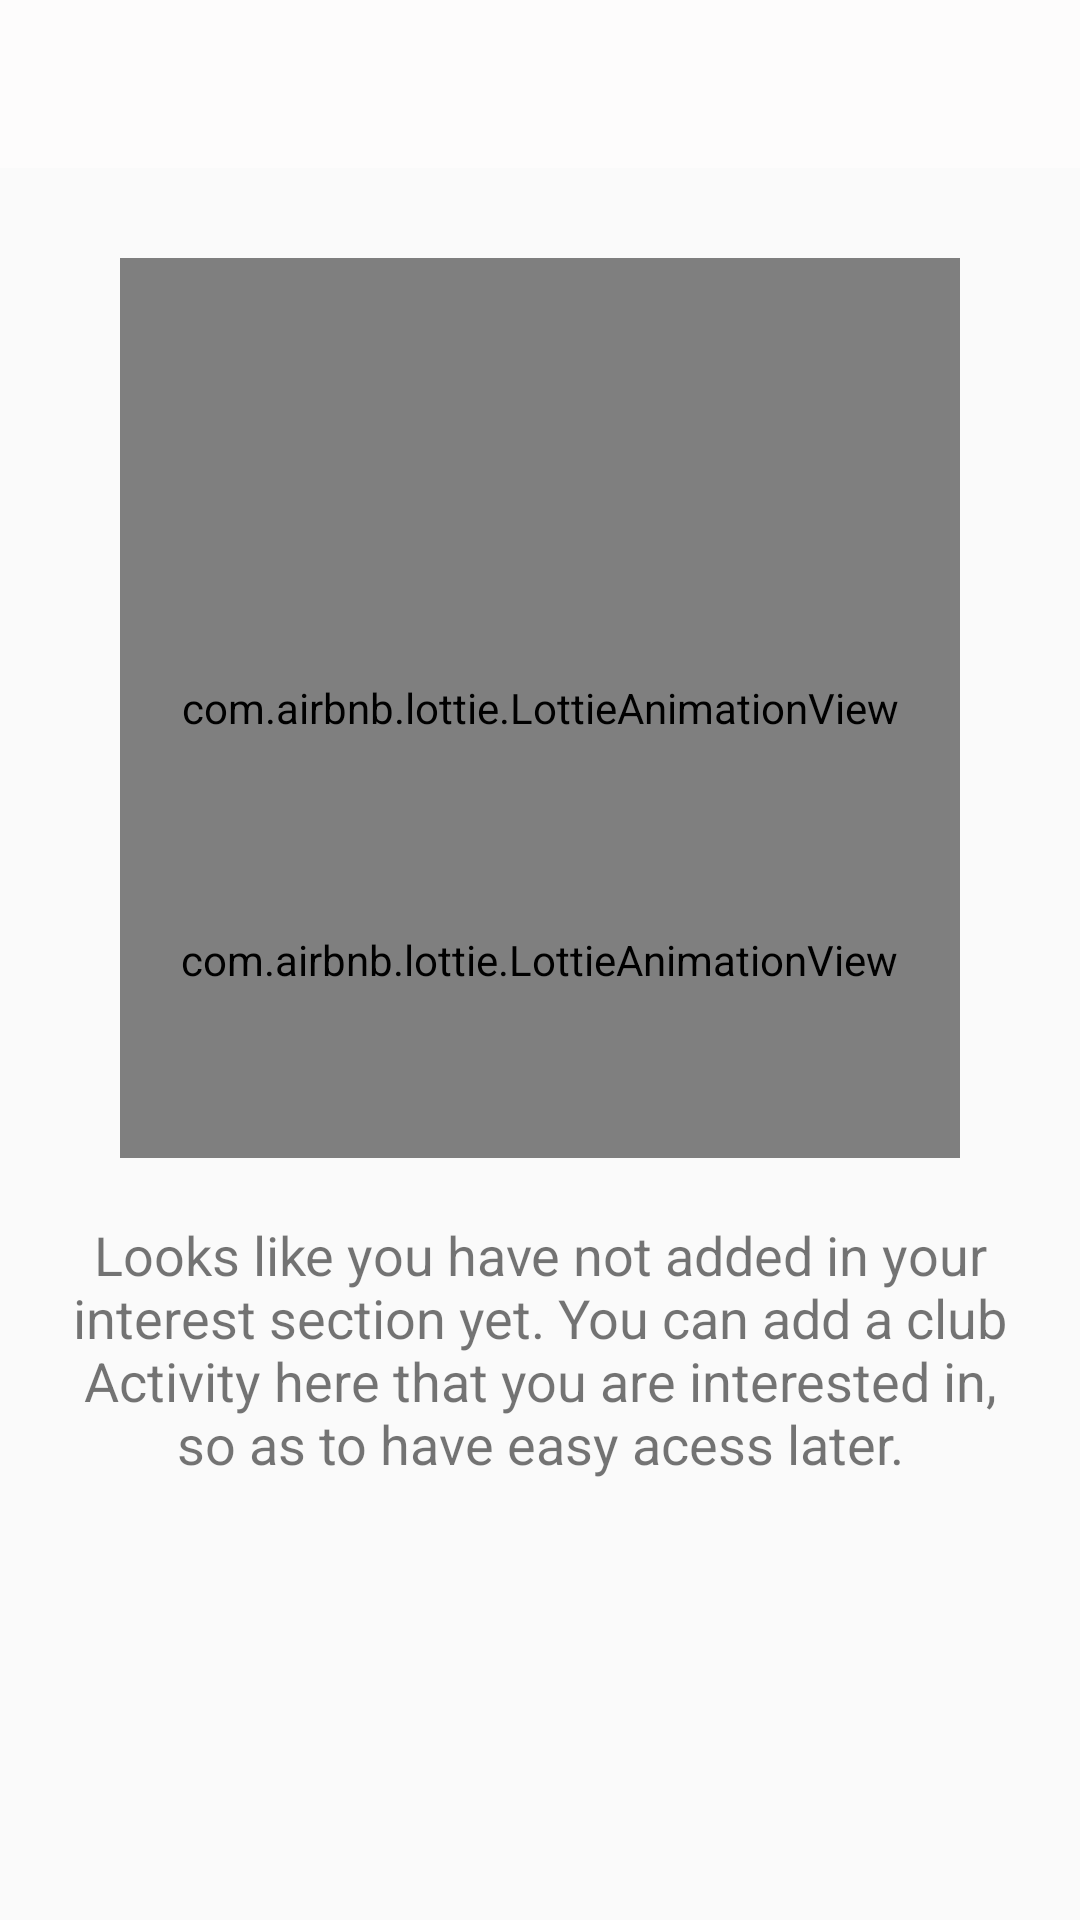

The Android layout XML behind this screen, and the referenced resources:
<!-- AndroidManifest.xml: application theme AppTheme -->
<!-- res/layout/activity_event_interest.xml -->
<?xml version="1.0" encoding="utf-8"?>
<RelativeLayout xmlns:android="http://schemas.android.com/apk/res/android"
    xmlns:app="http://schemas.android.com/apk/res-auto"
    xmlns:tools="http://schemas.android.com/tools"
    android:layout_width="match_parent"
    android:layout_height="match_parent"
    tools:context=".collab.collabActivity">

    <com.google.android.material.appbar.AppBarLayout
        android:id="@+id/toolbarwrap"
        android:layout_width="match_parent"
        android:layout_height="wrap_content">

        <androidx.appcompat.widget.Toolbar
            android:id="@+id/toolbar"
            android:layout_width="match_parent"
            android:layout_height="?attr/actionBarSize"
            app:titleTextColor="#000"
            style="@style/CustomTheme"
            android:background="@color/colorAccent">

        </androidx.appcompat.widget.Toolbar>
    </com.google.android.material.appbar.AppBarLayout>


    <com.airbnb.lottie.LottieAnimationView
        android:id="@id/emptyBox"
        android:layout_width="300dp"
        app:lottie_fileName="empty_list.json"
        android:layout_height="300dp"
        app:lottie_loop="true"
        android:layout_below="@id/toolbarwrap"
        android:layout_marginTop="30dp"
        android:layout_marginLeft="40dp"
        android:layout_marginRight="40dp"
        app:lottie_autoPlay="true"/>

    <TextView
        android:id="@+id/empty_text"
        android:layout_width="wrap_content"
        android:layout_height="wrap_content"
        android:textSize="18sp"
        android:layout_below="@id/emptyBox"
        android:gravity="center"
        android:layout_margin="20dp"
        android:text="@string/event_empty"/>

    <FrameLayout
        android:layout_width="match_parent"
        android:layout_height="match_parent"
        android:layout_below="@+id/toolbarwrap"
        android:id="@+id/framelayout"
        android:visibility="gone">
        <androidx.recyclerview.widget.RecyclerView
            android:id="@+id/collabview"
            android:layout_width="match_parent"
            android:layout_height="match_parent"
            android:scrollbars="vertical" />
    </FrameLayout>

    <com.airbnb.lottie.LottieAnimationView
        android:id="@+id/tv_no_cards"
        android:layout_width="wrap_content"
        android:layout_height="wrap_content"
        app:lottie_fileName="loadinganim.json"
        app:lottie_loop="true"
        android:layout_centerHorizontal="true"
        android:layout_centerVertical="true"
        android:background="@color/white"
        app:lottie_autoPlay="true"/>

</RelativeLayout>
<!-- resources referenced by this layout -->
<resources>
  <color name="colorAccent">#FDFCFC</color>
  <string name="event_empty">Looks like you have not added in your interest section yet. You can add a club Activity here that you are interested in, so as to have easy acess later.</string>
  <style name="CustomTheme" parent="MaterialDrawerTheme">
          
          <item name="colorPrimary">@color/material_drawer_primary</item>
          <item name="colorPrimaryDark">@color/material_drawer_primary_dark</item>
          <item name="colorAccent">@color/material_drawer_accent</item>
          <item name="titleTextColor">@color/md_grey_600</item>
  
          
          <item name="android:textColorSecondary">@android:color/white</item>
          <item name="material_drawer_background">@color/material_drawer_background</item>
          <item name="material_drawer_primary_text">@color/material_drawer_primary_text</item>
          <item name="material_drawer_primary_icon">@color/material_drawer_primary_icon</item>
          <item name="material_drawer_secondary_text">@color/material_drawer_secondary_text</item>
          <item name="material_drawer_hint_text">@color/material_drawer_hint_text</item>
          <item name="material_drawer_divider">@color/material_drawer_divider</item>
          <item name="material_drawer_selected">@color/material_drawer_selected</item>
          <item name="material_drawer_selected_text">@color/material_drawer_selected_text</item>
          <item name="material_drawer_header_selection_text">
              @color/material_drawer_header_selection_text
          </item>
      </style>
  <style name="AppTheme" parent="Theme.AppCompat.Light.NoActionBar">
          
          <item name="colorPrimary">@color/colorPrimary</item>
          <item name="colorPrimaryDark">#8EF3F3</item>
          <item name="colorAccent">@color/green</item>
      </style>
  <color name="colorPrimary">#008577</color>
  <color name="green">#00BFA5</color>
  <!-- not gathered from this repository: default colours our renderer supplied (Android Studio template values) -->
  <color name="white">#FFFFFFFF</color>
</resources>
